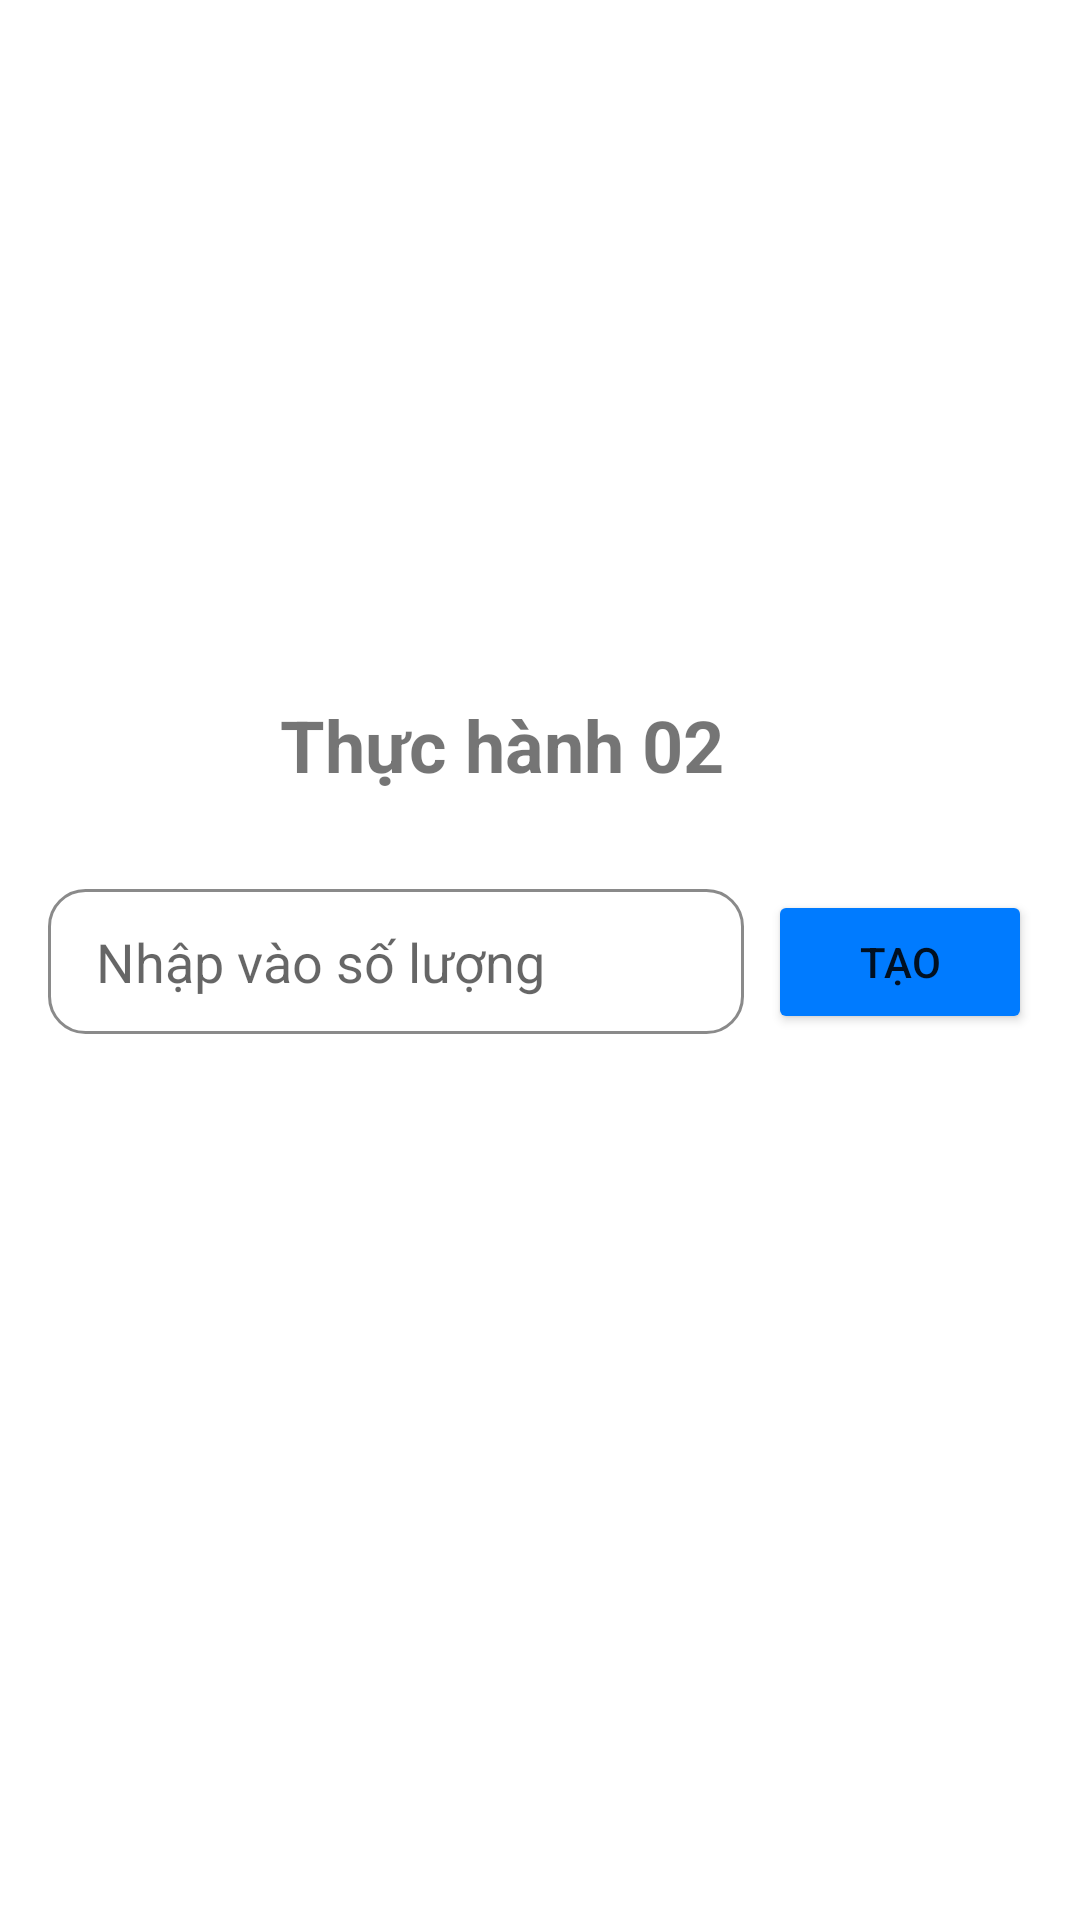

Write the Android layout XML for this screen, with the resource values it uses.
<!-- AndroidManifest.xml: application theme Theme.MyApplication -->
<!-- res/layout/activity_thuc_hanh2.xml -->
<?xml version="1.0" encoding="utf-8"?>
<androidx.constraintlayout.widget.ConstraintLayout xmlns:android="http://schemas.android.com/apk/res/android"
    xmlns:app="http://schemas.android.com/apk/res-auto"
    xmlns:tools="http://schemas.android.com/tools"
    android:layout_width="match_parent"
    android:layout_height="match_parent"
    android:padding="16dp"
    tools:context=".ThucHanh2Activity">

    <TextView
        android:id="@+id/tv_title"
        android:layout_width="wrap_content"
        android:layout_height="wrap_content"
        android:layout_marginTop="216dp"
        android:text="Thực hành 02"
        android:textSize="24sp"
        android:textStyle="bold"
        app:layout_constraintEnd_toEndOf="parent"
        app:layout_constraintHorizontal_bias="0.43"
        app:layout_constraintStart_toStartOf="parent"
        app:layout_constraintTop_toTopOf="parent" />

    <EditText
        android:id="@+id/et_quantity"
        android:layout_width="0dp"
        android:layout_height="wrap_content"
        android:layout_marginTop="32dp"
        android:layout_marginEnd="8dp"
        android:hint="Nhập vào số lượng"
        android:inputType="text"
        android:background="@drawable/custom_edittext_border"
        app:layout_constraintEnd_toStartOf="@+id/btn_create"
        app:layout_constraintStart_toStartOf="parent"
        app:layout_constraintTop_toBottomOf="@id/tv_title" />

    <Button
        android:id="@+id/btn_create"
        android:layout_width="wrap_content"
        android:layout_height="wrap_content"
        android:text="Tạo"
        android:backgroundTint="#007BFF"
        app:layout_constraintBottom_toBottomOf="@id/et_quantity"
        app:layout_constraintEnd_toEndOf="parent"
        app:layout_constraintTop_toTopOf="@id/et_quantity" />

    <TextView
        android:id="@+id/tv_error_message"
        android:layout_width="wrap_content"
        android:layout_height="wrap_content"
        android:layout_marginTop="8dp"
        android:text="Dữ liệu bạn nhập không hợp lệ"
        android:textColor="#FF0000"
        android:visibility="gone"
        app:layout_constraintStart_toStartOf="parent"
        app:layout_constraintTop_toBottomOf="@id/et_quantity"
        tools:visibility="visible" />

    <ScrollView
        android:layout_width="0dp"
        android:layout_height="0dp"
        android:layout_marginTop="16dp"
        app:layout_constraintBottom_toBottomOf="parent"
        app:layout_constraintEnd_toEndOf="parent"
        app:layout_constraintStart_toStartOf="parent"
        app:layout_constraintTop_toBottomOf="@id/tv_error_message">

        <LinearLayout
            android:id="@+id/list_container"
            android:layout_width="match_parent"
            android:layout_height="wrap_content"
            android:orientation="vertical" />
    </ScrollView>

</androidx.constraintlayout.widget.ConstraintLayout>
<!-- resources referenced by this layout -->
<resources>
  <!-- drawable custom_edittext_border (drawable) -->
  <?xml version="1.0" encoding="utf-8"?>
  <shape xmlns:android="http://schemas.android.com/apk/res/android"
      android:shape="rectangle">
  
      <solid android:color="#FFFFFF" />
  
      <stroke
          android:width="1dp"
          android:color="#8A8A8A" />
  
      <corners android:radius="12dp" />
  
      <padding
          android:left="16dp"
          android:top="12dp"
          android:right="16dp"
          android:bottom="12dp" />
  
  </shape>
  <style name="Theme.MyApplication" parent="Theme.MaterialComponents.DayNight.NoActionBar">
      </style>
</resources>
